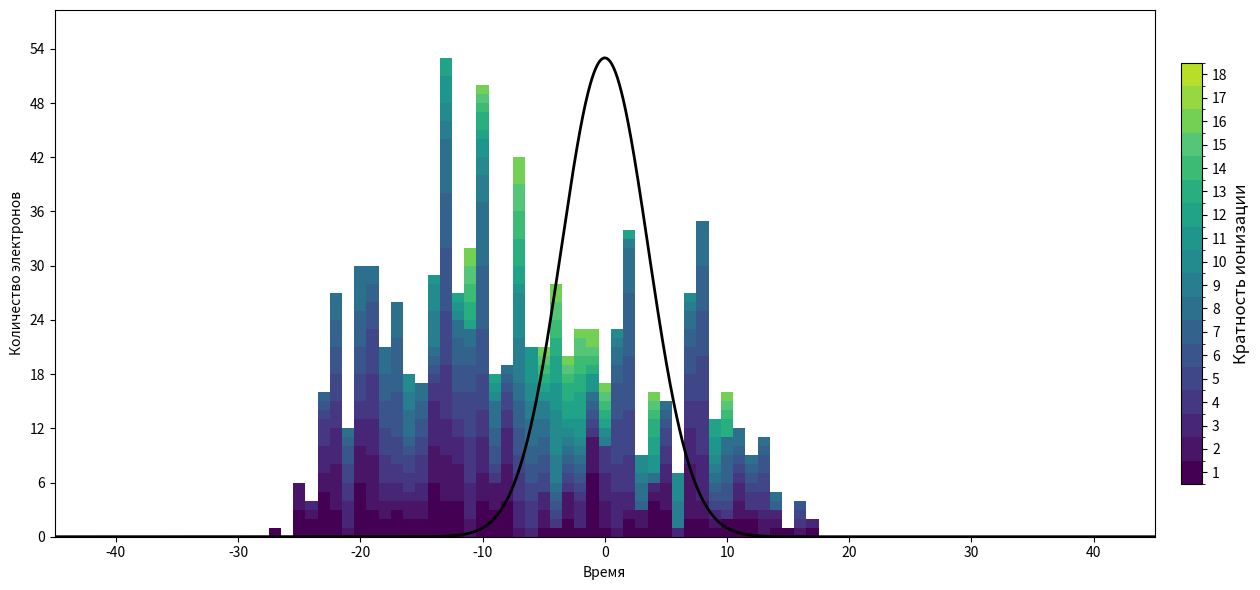

Generate this figure with matplotlib:
from scipy.special import gamma
import numpy as np
from scipy.integrate import solve_ivp
import matplotlib.pyplot as plt
from matplotlib import colors as mcolors
from matplotlib.ticker import MaxNLocator

'''
Аргон 18
'''

# Параметры
n = 100  # Число атомов
amplitude = 10e1  # Амплитуда поля в атомных единицах
wavelength = 0.33  # Длина волны в единицах радиуса перетяжки
tau = 5  # Время включения поля
t_0 = 45  # Длительность моделирования
cut_time = 40  # Время отсечки, после которого электрон считается свободным
delta_t = 0.01  # Разрешение по времени
step = 0.01  # Разрешение в пространстве
z_max = 18  # Максимальное зарядовое число


# Константы
ionization_potentials = np.array([
    15.76,
    27.63,
    40.74,
    59.81,
    75.02,
    91.01,
    124.32,
    143.46,
    422.45,
    478.69,
    538.96,
    618.26,
    686.10,
    755.74,
    854.77,
    918.03,
    4120.89,
    4426.23
]) / 27.20

ionization_order_array = np.array([
    [1., 1., 0., 2.],
    [2., 1., 0., 1.],
    [3., 1., -1., 4.],
    [4., 1., -1., 3.],
    [5., 1., 1., 2.],
    [6., 1., 1., 1.],
    [7., 0., 0., 2.],
    [8., 0., 0., 1.],
    [9., 1., 0., 2.],
    [10., 1., 0., 1.],
    [11., 1., -1., 4.],
    [12., 1., -1., 3.],
    [13., 1., 1., 2.],
    [14., 1., 1., 1.],
    [15., 0., 0., 2.],
    [16., 0., 0., 1.],
    [17., 0., 0., 2.],
    [18., 0., 0., 1.]
])


n_star_array = np.array([element[0] / np.sqrt(2 * ionization_potentials[i])
                         for i, element in enumerate(ionization_order_array)])

input_array = np.array([
    [n_star_array[0], 1, 0],
    [n_star_array[1], 1, 0],
    [n_star_array[2], 1, -1],
    [n_star_array[3], 1, -1],
    [n_star_array[4], 1, 1],
    [n_star_array[5], 1, 1],
    [n_star_array[6], 0, 0],
    [n_star_array[7], 0, 0],
    [n_star_array[8], 1, 0],
    [n_star_array[9], 1, 0],
    [n_star_array[10], 1, -1],
    [n_star_array[11], 1, -1],
    [n_star_array[12], 1, 1],
    [n_star_array[13], 1, 1],
    [n_star_array[14], 0, 0],
    [n_star_array[15], 0, 0],
    [n_star_array[16], 0, 0],
    [n_star_array[17], 0, 0]
])


def c_n_l_squared(elem):
    return 2 ** (2 * elem[0] - 2) / (elem[0] * gamma(elem[0] + elem[1] + 1) * gamma(elem[0] - elem[1]))


def b_l_m(elem):
    return (2 * elem[1] + 1) * gamma(elem[1] + abs(elem[2]) + 1) / (2 ** abs(elem[2]) * gamma(abs(elem[2]) + 1)
                                                                  * gamma(elem[1] - abs(elem[2]) + 1))


# Заполнение массивов коэффициентов B и C
c_n_l_array = np.array([c_n_l_squared(element) for element in input_array])
c_n_l_array[0] = 1.

b_l_m_array = np.array([b_l_m(element) for element in input_array])


def phi(z_coordinate):
    return np.arctan(wavelength * abs(z_coordinate) / np.pi)


def rho(z_coordinate):
    return z_coordinate * (1 + (np.pi / (wavelength * abs(z_coordinate))) ** 2)


def radius(z_coordinate):
    return np.sqrt(1 + (wavelength * abs(z_coordinate) / np.pi) ** 2)


def pulse_field(time, rad_vec):
    return amplitude * np.cos(2 * np.pi * rad_vec[2] / wavelength - time - phi(rad_vec[2])
                  + np.pi / wavelength * (rad_vec[0] ** 2 + rad_vec[1] ** 2) / rho(rad_vec[2])) * \
           np.exp(-4 * (rad_vec[0] ** 2 + rad_vec[2] ** 2) / radius(rad_vec[2]) ** 2) * \
           np.exp(-(time - 2 * np.pi * rad_vec[2] / wavelength) ** 2 / tau ** 2) / radius(rad_vec[2])


def w_ppt(moment_of_time, particle):

    rad_vec = particle[:3]
    state = particle[3:6]

    current_index = int(state[0] - 1)

    i_p = ionization_potentials[current_index]
    field_char = (2 * i_p) ** (3 / 2)  # Характерное поле в атомных единицах
    field = abs(pulse_field(moment_of_time, rad_vec) / field_char)

    return 4 * c_n_l_array[current_index] * b_l_m_array[current_index] * i_p * \
           (2 / field) ** (2 * n_star_array[current_index] - abs(state[2]) - 1) * \
           np.exp(-2 / (3 * field))


def bar_plotter():

    charge_numbers = placed_cells[:, 3].astype(int)
    counts = np.bincount(charge_numbers, minlength=11)[1:11]

    fig, ax = plt.subplots(figsize=(10, 6))
    bars = ax.bar(range(1, 11), counts, color='#4CAF50', edgecolor='black')

    for bar in bars:
        height = bar.get_height()
        ax.text(bar.get_x() + bar.get_width() / 2, height + 0.1, f'{height}', ha='center')

    ax.set(title='Количество ионов различной кратности',
           xlabel='Кратность',
           ylabel='Количество')
    ax.grid(axis='y', linestyle='--')
    plt.savefig(f'статистика, длина волны {wavelength}, амплитуда {amplitude}.pdf')
    #plt.show()


def momenta_plotter():
    plt.figure(figsize=(10, 10))
    plt.scatter(all_px, all_pz, color='blue', s=10, alpha=0.5)
    plt.xlim(-max(np.abs(all_px)) * 1.1, max(np.abs(all_px)) * 1.1)
    plt.ylim(-max(np.abs(all_pz)) * 1.1, max(np.abs(all_pz)) * 1.1)
    plt.title(f'Импульсное распределение (всего электронов: {len(all_px)}),'
              f'длина волны: {wavelength}, амплитуда: {amplitude}')
    plt.xlabel('p_x')
    plt.ylabel('p_z')
    plt.grid(True)
    plt.axhline(0, color='black', linewidth=0.5)
    plt.axvline(0, color='black', linewidth=0.5)
    plt.savefig(f'имп. распред. длина волны {wavelength}, амплитуда {amplitude}.pdf')

    # coeffs = np.polyfit(all_px, all_pz, deg=2)
    # fit = np.polyval(coeffs, all_px)

    # plt.plot(all_px, fit)

    #plt.show()


def velocity_plotter():
    plt.figure(figsize=(10, 10))
    plt.scatter(all_vx, all_vz, color='blue', s=10, alpha=0.5)
    plt.xlim(-max(np.abs(all_vx)) * 1.1, max(np.abs(all_vx)) * 1.1)
    plt.ylim(-max(np.abs(all_vz)) * 1.1, max(np.abs(all_vz)) * 1.1)
    plt.title(f'Импульсное распределение (всего электронов: {len(all_vx)}),'
              f'длина волны: {wavelength}, амплитуда: {amplitude}')
    plt.xlabel('v_x')
    plt.ylabel('v_z')
    plt.grid(True)
    plt.axhline(0, color='black', linewidth=0.5)
    plt.axvline(0, color='black', linewidth=0.5)
    plt.savefig(f'ск. распред. длина волны {wavelength}, амплитуда {amplitude}.pdf')
    #plt.show()


def electrons_visualisation(row_gap=100):
    # Создаем массив для столбцов
    bar_array = np.zeros((int(len(time_array) / row_gap), z_max))
    x_array = time_array[0:len(time_array):row_gap]

    # Вычисляем сумму ионизаций для каждого промежутка
    for i in range(0, len(time_array), row_gap):
        bar_array[int(i / row_gap)] = np.sum(ionization_array[i:i + row_gap], axis=0)

    max_number_of_electrons = np.max(np.sum(bar_array, axis=1))
    max_envelope_value = np.max(np.exp(-(time_array / tau) ** 2) * max_number_of_electrons)

    # Увеличиваем верхний предел на 10% от максимального значения
    y_upper_limit = max(max_number_of_electrons, max_envelope_value) * 1.1

    color_array = np.array(['#440154', '#481567', '#482677', '#453781', '#404788',
                            '#39558C', '#33638D', '#2D708E', '#287D8E', '#238A8D',
                            '#1F968B', '#20A387', '#29AF7F', '#3CBB75', '#55C677',
                            '#73D055', '#95D840', '#B8DE29'])

    fig, ax = plt.subplots(figsize=(14, 6))  # Увеличиваем ширину для colorbar

    # Устанавливаем границы осей
    ax.set_ylim([0, y_upper_limit])
    ax.set_xlim([time_array[0], time_array[-1]])

    width = time_array[row_gap] - time_array[0]  # Ширина столбцов по размеру промежутка

    # Рисуем столбцы
    bottom_positions = np.zeros_like(x_array)
    for k in range(bar_array.shape[1]):
        ax.bar(x_array, bar_array.T[k], bottom=bottom_positions, color=color_array[k], width=width)
        bottom_positions += bar_array.T[k]

    # Рисуем огибающую
    ax.plot(time_array, np.exp(-(time_array / tau) ** 2) * max_number_of_electrons,
            color='black', linewidth=2, label='Огибающая')

    ax.yaxis.set_major_locator(MaxNLocator(integer=True))

    # СОЗДАЕМ COLORBAR ДЛЯ STACKED BAR CHART
    custom_cmap = mcolors.ListedColormap(color_array)

    # Создаем нормализацию для дискретных значений
    bounds = np.arange(len(color_array) + 1)
    norm = mcolors.BoundaryNorm(bounds, custom_cmap.N)

    # Создаем ScalarMappable объект для colorbar
    sm = plt.cm.ScalarMappable(cmap=custom_cmap, norm=norm)
    sm.set_array([])

    # Добавляем colorbar
    cbar = fig.colorbar(
        sm,
        ax=ax,
        orientation='vertical',
        shrink=0.8,
        pad=0.02,
        ticks=np.arange(len(color_array)) + 0.5  # Центрируем метки по середине цветовых сегментов
    )

    # Настраиваем подписи - целые числа от 0 до количества цветов - 1
    cbar.set_ticklabels(np.arange(1, 19))
    cbar.set_label('Кратность ионизации', fontsize=12)

    # Добавляем легенду и подписи
    ax.set_xlabel('Время')
    ax.set_ylabel('Количество электронов')

    plt.tight_layout()
    plt.show()


def ions_visualization():

    fig = plt.figure(figsize=(10, 8))
    ax = fig.add_subplot(111, projection='3d')

    x = placed_cells[:, 0]
    y = placed_cells[:, 1]
    z = placed_cells[:, 2]

    color_data = placed_cells[:, 3]

    scatter = ax.scatter(x, y, z, c=color_data, s=50, alpha=0.8)
    color_bar = fig.colorbar(scatter, ax=ax, shrink=0.5, aspect=20)
    color_bar.set_label('Кратность иона')

    plt.tight_layout()
    plt.show()


def motion_equation(time, variables_vector, radius_vector):
    alpha = 1 / 137
    v_x, v_z = variables_vector
    reverse_gamma_factor = np.sqrt(1 - v_x ** 2 - v_z ** 2)
    field = pulse_field(time, radius_vector)

    v_x_eq = alpha * reverse_gamma_factor * (field - v_z * field - v_x ** 2 * field)
    v_z_eq = alpha * reverse_gamma_factor * (v_x * field - v_x * v_z * field)
    return np.array([v_x_eq, v_z_eq])


def solve_motion(t_start, radius_vector):
    t_stop = cut_time + delta_t if np.less(t_start, cut_time) else t_0

    t_eval = np.arange(t_start, t_stop - delta_t, delta_t)  # должно быть внутри t_span
    t_span = (t_start - delta_t, t_stop)

    sol = solve_ivp(
        lambda t, y: motion_equation(t, y, radius_vector),
        t_span,
        np.zeros(2),
        t_eval=t_eval,
        vectorized=True
    )
    return sol.y[0, -1], sol.y[1, -1]


# Генерация атомов
placed_cells = np.zeros((n, 7))
placed_cells[:, 3:] = ionization_order_array[0]  # начальные значения Z, l, m, g_|m|
positions = np.random.randint(-100, 101, (n, 3))
positions[:, 2] = np.where(positions[:, 2] == 0, 1, positions[:, 2])  # Избегаем z=0
placed_cells[:, :3] = positions * step


# Основной цикл
all_px = []
all_pz = []

all_vx = []
all_vz = []

time_array = np.arange(-t_0, t_0, delta_t)
electrons_vs_time = np.zeros(np.shape(time_array)[0])

random_values = np.random.random((len(time_array), n))

ionization_array = np.zeros((len(time_array), z_max))  # массив с данными о потенциалах ионизации электронов

for i, current_moment in enumerate(time_array):
    # вероятность ионизации каждого атома в момент времени current_moment:
    probabilities = np.array([w_ppt(current_moment, atom) * delta_t for atom in placed_cells])
    mask = random_values[i] < probabilities
    true_indices_in_mask = np.where(mask)[0]

    count_of_fully_ionized_states = 0

    for j in true_indices_in_mask:  # j пробегает значения тех индексов, где в массиве mask стоит True
        if placed_cells[j, 3] == z_max:
            count_of_fully_ionized_states += 1
            continue
        ionization_array[i, int(placed_cells[j, 3]) - 1] += 1
        placed_cells[j, 3:] = ionization_order_array[int(placed_cells[j, 3])]

        vel_x, vel_z = solve_motion(current_moment, placed_cells[j, :3])
        all_vx.append(vel_x)
        all_vz.append(vel_z)

        p_x = 137 * vel_x / np.sqrt(1 - vel_x ** 2 - vel_z ** 2)
        p_z = 137 * vel_z / np.sqrt(1 - vel_x ** 2 - vel_z ** 2)
        all_px.append(p_x)
        all_pz.append(p_z)

    # подсчет числа электронов, вылетевших в данный момент:
    # !!! не забываем вычитать количество полностью ионизованных состояний !!!
    electrons_vs_time[i] = np.shape(true_indices_in_mask)[0] - count_of_fully_ionized_states

print('number of electrons =', len(all_px))

electrons_visualisation()

# momenta_plotter()

# ions_visualization()

plt.show()
